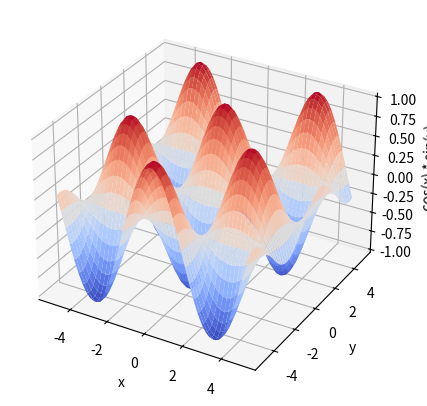

Generate this figure with matplotlib:
import numpy as np 
import matplotlib.pyplot as plt 

# A = np.array([[1,2,3], [4,5,6]])

# print(f"Original array A =\n {A};" )
# print(f"First element: {A[0,0]}")

# print(f"Size of the matrix A = {A.shape}")
# [m,n] = A.shape
# #A.reshape(n,m)
# print(f"Average of columns: {A.mean(axis = 0)}")
# print(f"Average of rows: {A.mean(axis = 1)}")
# print(f"Sum of rows: {A.sum(axis = 1)}") # min, max, std...


# # choice of the elements by : operator 
# print(f"Second column reversed : {A[::-1, 1]}")

# print(A[(A > 3) & (A < 5)])
# coords = np.argwhere((A > 3) & (A < 5))
# print(coords)  

# # operace s maticemi

# B = np.array([[1,2],[2,3]])
# C = np.array([[1,3],[5,6]])

# print(f"Matrix B: \n{B}")
# print(f"Matrix C: \n{C}")
# print(f"Sum of matrices: \n{B+C}")
# print(f"Product of matrices: \n{B@C}")
# print(f"Elementwise product of matrices:\n {B*C}")

# P = np.arange(0,1,0.02) #linspace in MATLAB
# print(P)
# Q = np.linspace(0,1,51)
# print(Q)
# np.append(Q,2)

# x = np.linspace(-2,2,21)
# y1 = np.exp(x)
# y2 = np.sin(x)
# fig = plt.figure()
# ax1 = fig.add_subplot(1,2,1)
# ax1.plot(x,y1,"go")
# ax2 = fig.add_subplot(1,2,2)
# ax2.plot(x,y2,"rx")
# plt.show()

x = np.linspace(-5, 5, 50)
y = np.linspace(-5, 5, 50)
X, Y = np.meshgrid(x, y)

# Define function
Z = np.cos(X) * np.sin(Y)

# Plot
fig = plt.figure(figsize=(8,5))
ax = fig.add_subplot(111, projection='3d')
ax.plot_surface(X, Y, Z, cmap = 'coolwarm')
ax.set_xlabel("x")
ax.set_ylabel("y")
ax.set_zlabel("cos(x) * sin(y)")
plt.show()
